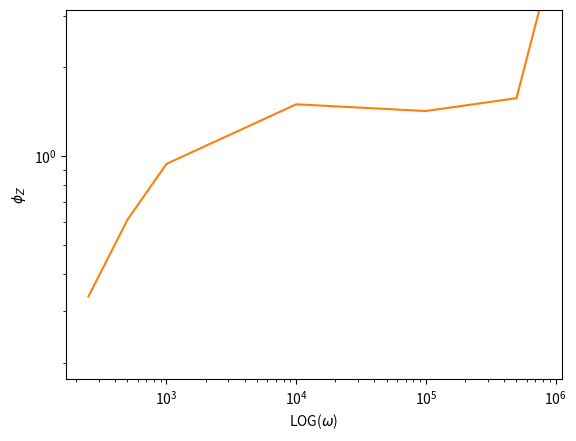

This chart was generated by the following Python code:
import matplotlib.pyplot as plt
import numpy as np
import cmath

reZ = [
    47.029,
    44.943,
    46.9138,
    44,969,
    -211.64,
    -133587,
    1454999.186
]


imZ = [
    16.373,
    31.399,
    64.634,
    627.93,
    6549.3,
    57629.7,
    1555.088
]

freq = [
    250.0,
    500.0,
    1000.0,
    10000.0,
    100000.0,
    500000.0,
    750000.0
]

phaseZ =[]
normZ = []
for i in range(7):
    Z = (complex(reZ[i], imZ[i]))
    polarZ = (cmath.polar(Z))
    normZ.append(polarZ[0])
    phaseZ.append(polarZ[1])
print(normZ)
print(freq)


plt.xlabel('LOG($\omega$)')
plt.ylabel('LOG(|Z|)')
plt.loglog(freq, normZ)
plt.show()


plt.xlabel('LOG($\omega$)')
plt.ylabel('$\phi_Z$')
plt.semilogx(freq, phaseZ)
plt.ylim(0, cmath.pi)
plt.show()
